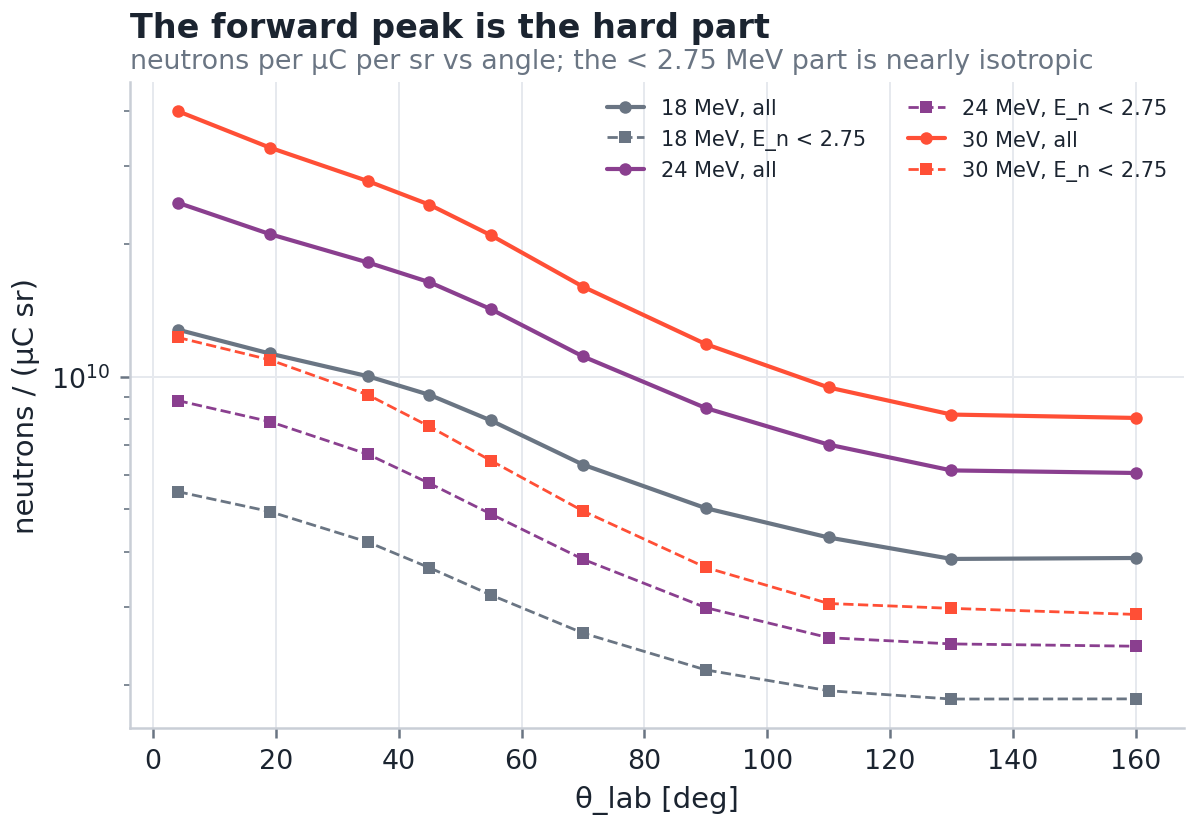

The file beside this chart, header and first rows:
E_p, th_lo, th_hi, Y_per_sr_per_p, Y_below_2p75, Y_above_10
16.0, 0, 8, 0.001552, 0.0007147, 0.0001298
16.0, 8, 30, 0.00139, 0.0006455, 8.654239447641562e-05
16.0, 30, 40, 0.001243, 0.0005533, 7.274682385801107e-05
16.0, 40, 50, 0.001127, 0.0004866, 6.799378809636331e-05
16.0, 50, 60, 0.0009852, 0.0004256, 5.039813704594885e-05
16.0, 60, 80, 0.0007892, 0.0003546, 2.205384701251569e-05
16.0, 80, 100, 0.0006381, 0.0002988, 5.799359105973244e-06
16.0, 100, 120, 0.0005565, 0.0002742, 1.8753179440930236e-06
16.0, 120, 140, 0.0005043, 0.0002642, 1.9856133243850547e-08
16.0, 140, 180, 0.0005102, 0.000265, 0.0
18.0, 0, 8, 0.00205, 0.0008795, 0.0002774
18.0, 8, 30, 0.001809, 0.0007927, 0.0001874
18.0, 30, 40, 0.001606, 0.0006756, 0.0001541
18.0, 40, 50, 0.001458, 0.000591, 0.0001451
18.0, 50, 60, 0.001275, 0.0005128, 0.0001159
18.0, 60, 80, 0.001013, 0.0004202, 6.080858865790005e-05
18.0, 80, 100, 0.0008065, 0.0003466, 2.4090979987974638e-05
18.0, 100, 120, 0.0006921, 0.0003109, 1.1613656788963861e-05
18.0, 120, 140, 0.0006188, 0.0002977, 3.6862035717361283e-06
18.0, 140, 180, 0.0006218, 0.000298, 1.670808052767335e-06
24.0, 0, 8, 0.003976, 0.001415, 0.001121
24.0, 8, 30, 0.003375, 0.001268, 0.0007664
24.0, 30, 40, 0.002909, 0.001069, 0.0005878
24.0, 40, 50, 0.002625, 0.0009183, 0.0005363
24.0, 50, 60, 0.002281, 0.0007825, 0.0004402
24.0, 60, 80, 0.001781, 0.0006177, 0.000276
24.0, 80, 100, 0.001361, 0.0004799, 0.0001497
24.0, 100, 120, 0.001124, 0.0004101, 9.139010416987323e-05
24.0, 120, 140, 0.0009823, 0.000397, 5.847686715704537e-05
24.0, 140, 180, 0.0009693, 0.0003923, 5.555758315653962e-05
30.0, 0, 8, 0.006416, 0.001968, 0.002537
30.0, 8, 30, 0.005302, 0.001751, 0.001753
30.0, 30, 40, 0.00445, 0.001458, 0.001322
30.0, 40, 50, 0.003935, 0.001236, 0.00115
30.0, 50, 60, 0.003355, 0.001034, 0.0009212
30.0, 60, 80, 0.002564, 0.0007949, 0.0005915
30.0, 80, 100, 0.0019, 0.0005917, 0.0003437
30.0, 100, 120, 0.001515, 0.0004903, 0.0002109
30.0, 120, 140, 0.001315, 0.000478, 0.0001588
30.0, 140, 180, 0.001292, 0.0004631, 0.0001677
